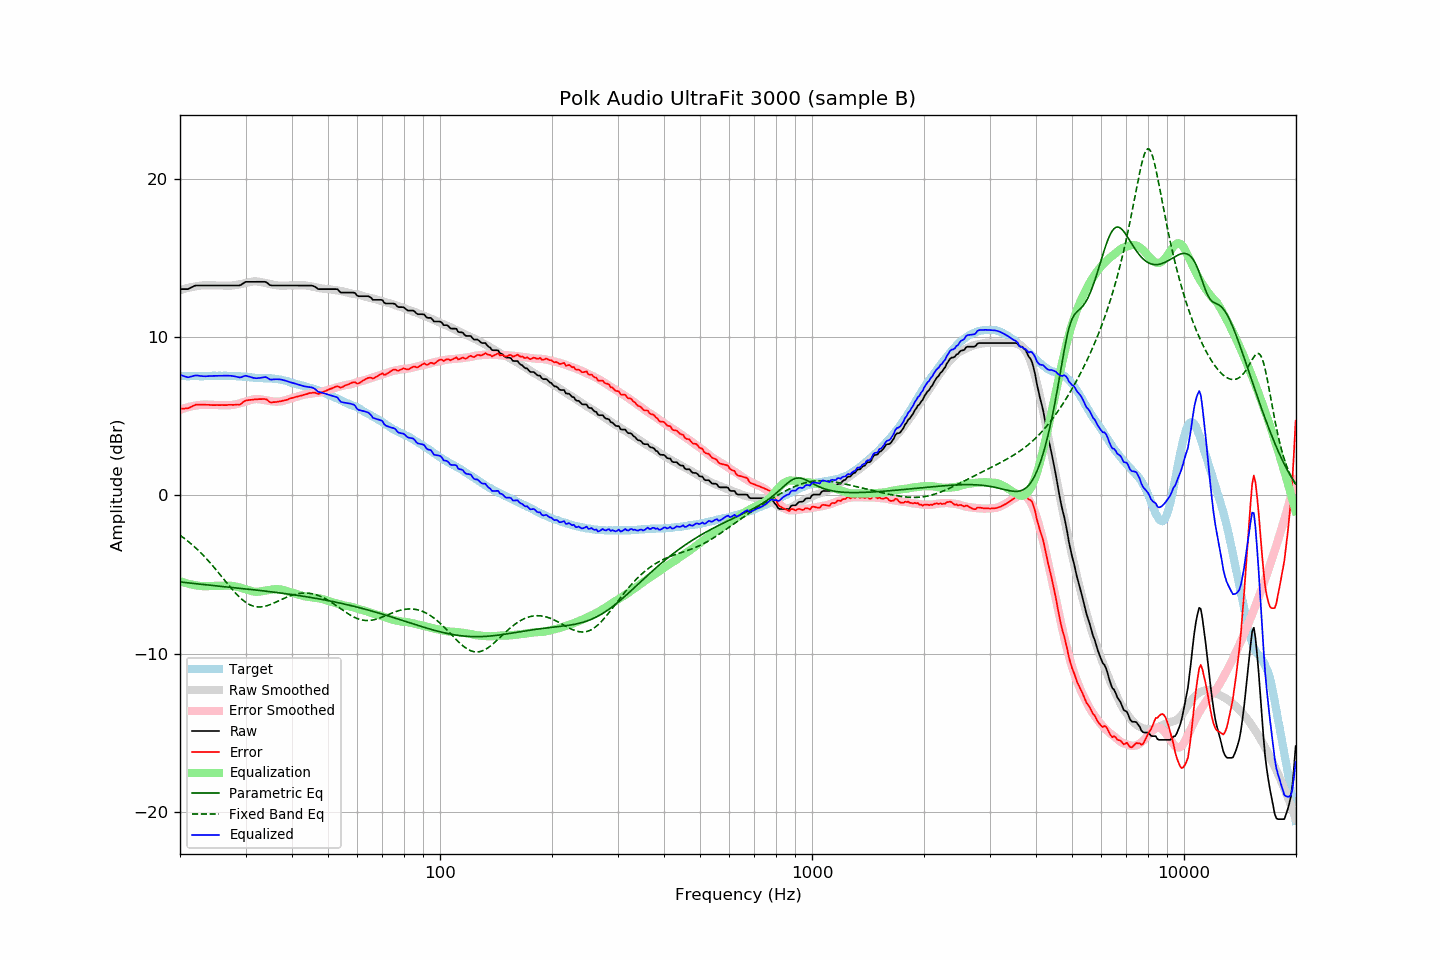

The data file committed next to this chart (first rows):
frequency, raw, error, smoothed, error_smoothed, equalization, parametric_eq, fixed_band_eq, equalized_raw, equalized_smoothed, target
20.00, 13.04, 5.48, 12.98, 5.42, -5.42, -5.47, -2.52, 7.62, 7.56, 7.56
20.20, 13.04, 5.49, 13.01, 5.45, -5.45, -5.48, -2.59, 7.59, 7.56, 7.55
20.40, 13.04, 5.49, 13.04, 5.49, -5.49, -5.49, -2.66, 7.55, 7.55, 7.55
20.61, 13.04, 5.49, 13.07, 5.52, -5.52, -5.50, -2.74, 7.52, 7.55, 7.55
20.81, 13.04, 5.51, 13.09, 5.55, -5.55, -5.52, -2.82, 7.49, 7.54, 7.53
21.02, 13.04, 5.51, 13.12, 5.58, -5.58, -5.53, -2.90, 7.46, 7.54, 7.53
21.23, 13.09, 5.56, 13.14, 5.60, -5.60, -5.54, -2.98, 7.49, 7.54, 7.53
21.44, 13.14, 5.60, 13.16, 5.63, -5.63, -5.55, -3.07, 7.51, 7.54, 7.54
21.66, 13.19, 5.66, 13.18, 5.65, -5.65, -5.56, -3.16, 7.54, 7.54, 7.53
21.87, 13.24, 5.70, 13.20, 5.67, -5.67, -5.57, -3.25, 7.57, 7.53, 7.54
22.09, 13.27, 5.74, 13.22, 5.68, -5.68, -5.58, -3.34, 7.59, 7.53, 7.53
22.31, 13.27, 5.73, 13.23, 5.70, -5.70, -5.59, -3.44, 7.57, 7.53, 7.54
22.54, 13.27, 5.74, 13.25, 5.71, -5.71, -5.60, -3.53, 7.56, 7.54, 7.53
22.76, 13.27, 5.74, 13.26, 5.73, -5.73, -5.61, -3.64, 7.54, 7.54, 7.53
22.99, 13.27, 5.74, 13.27, 5.74, -5.74, -5.62, -3.74, 7.54, 7.54, 7.53
23.22, 13.27, 5.74, 13.28, 5.74, -5.74, -5.64, -3.84, 7.53, 7.54, 7.53
23.45, 13.27, 5.73, 13.29, 5.74, -5.74, -5.65, -3.95, 7.53, 7.54, 7.54
23.69, 13.27, 5.73, 13.28, 5.74, -5.74, -5.66, -4.06, 7.53, 7.55, 7.54
23.92, 13.27, 5.73, 13.28, 5.73, -5.73, -5.67, -4.18, 7.54, 7.55, 7.54
24.16, 13.27, 5.72, 13.28, 5.72, -5.72, -5.68, -4.29, 7.55, 7.55, 7.55
24.40, 13.27, 5.71, 13.27, 5.72, -5.72, -5.69, -4.41, 7.55, 7.55, 7.56
24.65, 13.27, 5.71, 13.27, 5.71, -5.71, -5.70, -4.53, 7.56, 7.56, 7.56
24.89, 13.27, 5.71, 13.27, 5.71, -5.71, -5.71, -4.65, 7.56, 7.56, 7.56
25.14, 13.27, 5.72, 13.27, 5.71, -5.71, -5.72, -4.77, 7.56, 7.56, 7.55
25.39, 13.27, 5.71, 13.27, 5.71, -5.71, -5.73, -4.89, 7.56, 7.56, 7.56
25.65, 13.27, 5.71, 13.27, 5.71, -5.71, -5.74, -5.02, 7.56, 7.56, 7.56
25.91, 13.27, 5.72, 13.27, 5.71, -5.71, -5.75, -5.14, 7.56, 7.56, 7.55
26.16, 13.27, 5.71, 13.27, 5.71, -5.71, -5.76, -5.27, 7.56, 7.56, 7.56
26.43, 13.27, 5.71, 13.26, 5.70, -5.70, -5.77, -5.39, 7.57, 7.56, 7.56
26.69, 13.27, 5.71, 13.26, 5.70, -5.70, -5.78, -5.52, 7.57, 7.56, 7.56
26.96, 13.27, 5.73, 13.25, 5.70, -5.70, -5.79, -5.64, 7.57, 7.55, 7.54
27.23, 13.27, 5.73, 13.26, 5.71, -5.71, -5.80, -5.76, 7.57, 7.55, 7.54
27.50, 13.27, 5.73, 13.26, 5.71, -5.71, -5.81, -5.88, 7.56, 7.55, 7.54
27.77, 13.27, 5.72, 13.27, 5.73, -5.73, -5.82, -6.00, 7.54, 7.54, 7.55
28.05, 13.27, 5.73, 13.29, 5.74, -5.74, -5.84, -6.11, 7.53, 7.54, 7.54
28.33, 13.27, 5.74, 13.30, 5.77, -5.77, -5.85, -6.22, 7.50, 7.54, 7.53
28.62, 13.27, 5.75, 13.32, 5.79, -5.79, -5.86, -6.33, 7.48, 7.53, 7.52
28.90, 13.27, 5.74, 13.34, 5.82, -5.82, -5.87, -6.43, 7.45, 7.52, 7.53
29.19, 13.31, 5.79, 13.36, 5.85, -5.85, -5.88, -6.52, 7.47, 7.52, 7.52
29.48, 13.38, 5.88, 13.38, 5.88, -5.88, -5.89, -6.61, 7.51, 7.51, 7.50
29.78, 13.45, 5.95, 13.41, 5.91, -5.91, -5.90, -6.69, 7.54, 7.50, 7.50
30.08, 13.50, 6.00, 13.43, 5.94, -5.94, -5.91, -6.77, 7.56, 7.49, 7.50
30.38, 13.50, 6.02, 13.45, 5.97, -5.97, -5.92, -6.83, 7.53, 7.48, 7.48
30.68, 13.50, 6.03, 13.47, 6.00, -6.00, -5.93, -6.89, 7.50, 7.47, 7.47
30.99, 13.50, 6.04, 13.49, 6.03, -6.03, -5.94, -6.94, 7.47, 7.46, 7.46
31.30, 13.50, 6.05, 13.51, 6.06, -6.06, -5.95, -6.98, 7.44, 7.45, 7.45
31.61, 13.50, 6.06, 13.53, 6.08, -6.08, -5.97, -7.01, 7.42, 7.45, 7.44
31.93, 13.50, 6.08, 13.53, 6.09, -6.09, -5.98, -7.03, 7.41, 7.44, 7.42
32.24, 13.50, 6.07, 13.52, 6.09, -6.09, -5.99, -7.05, 7.41, 7.43, 7.43
32.57, 13.50, 6.09, 13.51, 6.09, -6.09, -6.00, -7.05, 7.42, 7.42, 7.41
32.89, 13.50, 6.09, 13.49, 6.07, -6.07, -6.01, -7.05, 7.43, 7.42, 7.41
33.22, 13.50, 6.09, 13.47, 6.05, -6.05, -6.02, -7.04, 7.45, 7.41, 7.41
33.55, 13.50, 6.10, 13.45, 6.04, -6.04, -6.04, -7.03, 7.46, 7.41, 7.40
33.89, 13.50, 6.09, 13.43, 6.02, -6.02, -6.05, -7.00, 7.48, 7.41, 7.41
34.23, 13.45, 6.06, 13.40, 6.00, -6.00, -6.06, -6.98, 7.45, 7.40, 7.39
34.57, 13.37, 5.97, 13.38, 5.98, -5.98, -6.07, -6.94, 7.39, 7.40, 7.40
34.92, 13.29, 5.90, 13.36, 5.97, -5.97, -6.08, -6.91, 7.33, 7.39, 7.39
35.27, 13.27, 5.87, 13.34, 5.95, -5.95, -6.10, -6.87, 7.32, 7.39, 7.40
35.62, 13.27, 5.90, 13.32, 5.94, -5.94, -6.11, -6.82, 7.33, 7.38, 7.37
35.97, 13.27, 5.90, 13.30, 5.93, -5.93, -6.12, -6.78, 7.34, 7.37, 7.37
... 635 more rows
